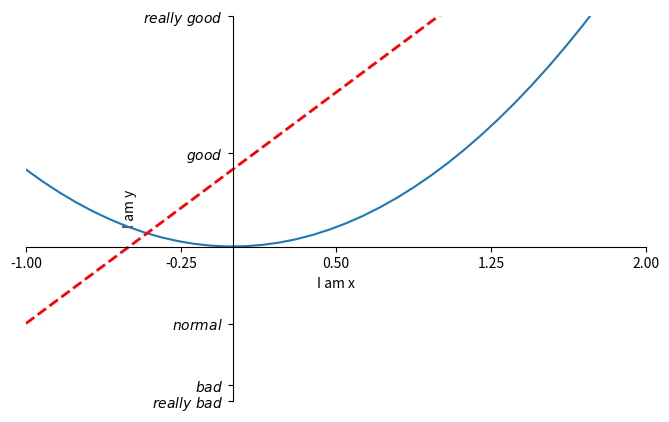

Reproduce this figure in Python.
import matplotlib.pyplot as plt
import numpy as np

x=np.linspace(-1,3,50)
y1=2*x+1
y2=x**2
plt.figure(num=3,figsize=(8,5))
plt.plot(x,y2)
plt.plot(x,y1,color='red',linewidth=2.0,linestyle='--')
plt.xlabel('I am x')
plt.ylabel('I am y')
plt.xlim((-1,2))
plt.ylim((-2,3))
new_ticks=np.linspace(-1,2,5)
print(new_ticks)
plt.xticks(new_ticks)
plt.yticks([-2,-1.8,-1,1.22,3],[r'$really\ bad$','$bad$','$normal$','$good$','$really\ good$'])


#设置原点的位置,默认显示的是最小的(x,y)的坐标,没有四个坐标域,默认只有一个坐标域
ax=plt.gca()
#默认的时候四个框都是实线,现在只想显示两个线来表示x,y轴
ax.spines['right'].set_color('none')
ax.spines['top'].set_color('none')
#轴的设置
ax.xaxis.set_ticks_position('bottom')
ax.yaxis.set_ticks_position('left')
#原点坐标的设置
ax.spines['bottom'].set_position(('data',0))
ax.spines['left'].set_position(('data',0))
plt.show()

